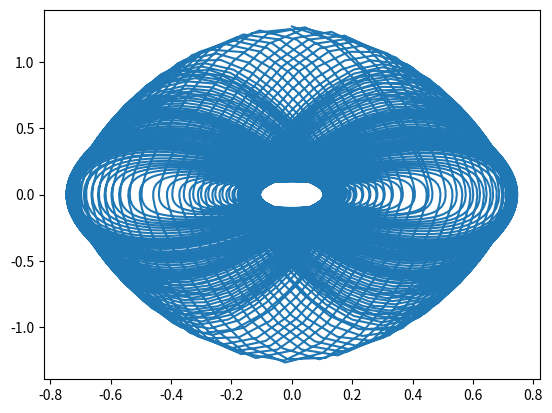

This figure's Python source:
#!/usr/bin/env python
# -*- coding: utf-8 -*-

import numpy as np


def harmonic_pot(x, m=1, omega=1):
    """
    The harmonic potential
    """

    return 0.5 * m * omega ** 2 * x ** 2


def harmonic_for(x, m=1, omega=1):
    """
    The force of harmonic potential
    """

    return - m * omega ** 2 * x


def e_kin(v, m=1):
    """
    The force of harmonic potential
    """

    return 0.5 * m * v ** 2


def log(x, v, m=1, omega=1):
    """
    """

    print("{:20.8E} {:20.8E} {:20.8E} {:20.8E} {:20.8E}".format(
        x, v,
        e_kin(v, m),
        harmonic_pot(x, m, omega),
        harmonic_pot(x, m, omega) + e_kin(v, m)
    ))


def nose_hoover_chain(
        x_0,
        v_0,
        temperature,
        q_1,
        mm=2,
        n_c=1,
        nys=3,
        f0=None,
        m=1,
        omega=1,
        time_step=0.01,
        n_steps=1000,
):
    """
[redacted]
[redacted]
[redacted]
    """
    x_array = []
    v_array = []

    assert mm >= 1
    assert n_c >= 1
    assert nys == 3 or nys == 5

    if nys == 3:
        tmp = 1 / (2 - 2 ** (1. / 3))
        wdti = np.array([tmp, 1 - 2 * tmp, tmp]) * time_step / n_c
    else:
        tmp = 1 / (4 - 4 ** (1. / 3))
        wdti = np.array([tmp, tmp, 1 - 4 * tmp, tmp, tmp]) * time_step / n_c

    q_mass = np.ones(mm) * q_1
    # if M > 1: Qmass[1:] /= 2
    v_logs = np.zeros(mm)
    x_logs = np.zeros(mm)
    g_logs = np.zeros(mm)
    # for ii in range(1, M):
    #     Glogs[ii] = (Qmass[ii-1] * Vlogs[ii-1]**2 - T) / Qmass[ii]

    if f0 is None:
        f0 = harmonic_for(x_0, m, omega)

    log(x_0, v_0, m, omega)
    x_array.append(x_0)
    v_array.append(v_0)

    def nhc_step(v, Glogs, Vlogs, Xlogs):
        """
        """

        scale = 1.0
        M = Glogs.size
        K = e_kin(v, m)
        K2 = 2 * K
        Glogs[0] = (K2 - temperature) / q_mass[0]

        for inc in range(n_c):
            for iys in range(nys):
                wdt = wdti[iys]
                # update the thermostat velocities
                Vlogs[-1] += 0.25 * Glogs[-1] * wdt

                for kk in range(M - 1):
                    AA = np.exp(-0.125 * wdt * Vlogs[M - 1 - kk])
                    Vlogs[M - 2 - kk] = Vlogs[M - 2 - kk] * AA * AA \
                                        + 0.25 * wdt * Glogs[M - 2 - kk] * AA

                # update the particle velocities
                AA = np.exp(-0.5 * wdt * Vlogs[0])
                scale *= AA
                # update the forces
                Glogs[0] = (scale * scale * K2 - temperature) / q_mass[0]
                # update the thermostat positions
                Xlogs += 0.5 * Vlogs * wdt
                # update the thermostat velocities
                for kk in range(M - 1):
                    AA = np.exp(-0.125 * wdt * Vlogs[kk + 1])
                    Vlogs[kk] = Vlogs[kk] * AA * AA \
                                + 0.25 * wdt * Glogs[kk] * AA
                    Glogs[kk + 1] = (q_mass[kk] * Vlogs[
                        kk] ** 2 - temperature) / q_mass[
                                        kk + 1]
                Vlogs[-1] += 0.25 * Glogs[-1] * wdt

        return v * scale

    # 0, 1, 2 represents t, t + 0.5*dt, and t + dt, respectively
    for ii in range(n_steps):
        vnhc = nhc_step(v_0, g_logs, v_logs, x_logs)
        v1 = vnhc + 0.5 * time_step * f0 / m
        x2 = x_0 + v1 * time_step
        f2 = harmonic_for(x2, m, omega)
        v2p = v1 + 0.5 * time_step * f2 / m
        v2 = nhc_step(v2p, g_logs, v_logs, x_logs)

        log(x2, v2, m, omega)
        x_0, v_0, f0 = x2, v2, f2
        x_array.append(x_0)
        v_array.append(v_0)
    return x_array, v_array


if __name__ == "__main__":
    import matplotlib.pyplot as plt

    T0 = 0.1
    v0 = np.sqrt(4 * T0) * 2
    x0 = 0.0
    dt = 0.1
    N = 10000

    X, V = nose_hoover_chain(
        x0, v0, temperature=T0,
        q_1=0.1, mm=1,
        # # q_1=0.1 * 16, mm=2, n_c=1,
        # # q_1=0.1, mm=2, n_c=1,
        # q_1=0.1 / 16, mm=2, n_c=1,
        time_step=0.1, n_steps=N
    )

    plt.plot(X, V)
    plt.show()
